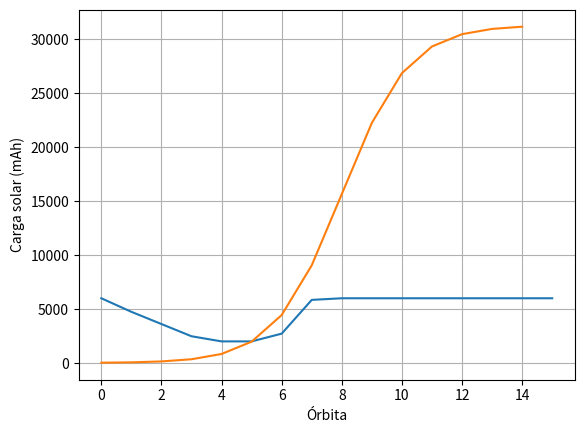

The matplotlib source for this figure:
import numpy as np
import random
import math
import csv
import matplotlib.pyplot as plt

# Constantes
RADIO_TIERRA = 6371000  # Metros
DISTANCIA_PERIHELIO = 147.1e6  # Kilómetros
IRRADIANCIA_PERIHELIO = 1367  # W/m^2 (constante solar promedio)
CAPACIDAD_BATERIA = 6000  # mAh (Capacidad de la batería de iones de litio)

# Parámetros del sistema
BATERIA_MAX = CAPACIDAD_BATERIA  # mAh
BATERIA_MIN = 2000.0  # mAh
CONSUMO_CAMARA = 115.0  # mAh/hora (consumo en mAh)
CONSUMO_DETECTOR_PARTICULAS = 288.0  # mAh/hora (consumo en mAh)
CONSUMO_BAJADA_DATOS = 1080.0  # mAh/hora (consumo en mAh)
CONSUMO_SUBIDA_DATOS = 144  # mAh/hora (consumo en mAh)
DEGRADACION_BATERIA = 0.01  # % por hora
CONSUMO_OBC = 2880  # % por hora
bateria_inicial = CAPACIDAD_BATERIA  # mAh

# Parámetros del panel solar
AREA_PANEL = 0.4  # m²
EFICIENCIA_PANEL = 0.25  # %

# Definición de las tareas
TAREAS = {
    "camara": {
        "id": 1,
        "consumo": CONSUMO_CAMARA,
        "duracion": 216.0 / 60.0,  # horas
    },
    "espectometro": {
        "id": 2,
        "consumo": CONSUMO_DETECTOR_PARTICULAS,
        "duracion": 8.0,  # horas
    },
    "bajada_datos": {
        "id": 3,
        "consumo": CONSUMO_BAJADA_DATOS,
        "duracion": 216 / 60,  # horas
    },
    "subida_datos": {
        "id": 4,
        "consumo": CONSUMO_SUBIDA_DATOS,
        "duracion": 24,  # horas
    },
    "OBC": {
        "id": 5,
        "consumo": CONSUMO_OBC,
        "duracion": 24,  # horas
    }
}

# Función para calcular el consumo de energía de una tarea
def calcular_consumo(tarea, tiempo):
    return tarea["consumo"] * tiempo / 60.0  # Convertir de mAh/hora a mAh/minuto
# comentario para mostrar que se actualia
# Función para actualizar el estado de la batería
def actualizar_bateria(bateria, consumo, carga):
    nueva_bateria = bateria - consumo + carga
    return max(min(nueva_bateria, BATERIA_MAX), BATERIA_MIN)

# Función para tomar una decisión sobre la activación de una tarea
def tomar_decision(bateria, orbita, tarea):
    # TODO: Implementar el algoritmo de aprendizaje por refuerzo
    return random.random() > 0.5

# Función para calcular la carga solar
def calcular_carga_solar(altura, tiempo):
    # Calcular la distancia entre el satélite y el sol (aproximadamente constante para simplificar)
    distancia = RADIO_TIERRA + altura

    # Utilizamos la ley de los inversos del cuadrado de la distancia
    irradiancia = IRRADIANCIA_PERIHELIO * (DISTANCIA_PERIHELIO / distancia) ** 2

    # Parámetros de la función sigmoide
    a = 0.5 * irradiancia * AREA_PANEL * EFICIENCIA_PANEL  # Máxima potencia alcanzable
    b = 0  # Mínima potencia
    c = 0.01  # Pendiente de la curva sigmoide
    d = 720  # Punto medio de la curva sigmoide (la mitad del tiempo total)

    # Función sigmoide para modelar el aumento gradual de la potencia
    potencia_generada = a / (1 + math.exp(-c * (tiempo - d))) + b

    return potencia_generada

# Función para simular una órbita
def simular_orbita(bateria, orbita, altura, tiempo_orbita):
    decisiones = []

    for tarea in TAREAS.values():
        if tarea["id"] == 3 and orbita == 0:
            # Bajar datos solo en la primera órbita
            decision = True
        else:
            decision = tomar_decision(bateria, orbita, tarea)

        if decision:
            consumo = calcular_consumo(tarea, tarea["duracion"])
            bateria -= consumo

        decisiones.append(int(decision))

    carga_solar = calcular_carga_solar(altura, orbita * tiempo_orbita)
    bateria = actualizar_bateria(bateria, 0, carga_solar)

    return bateria, decisiones

# Simulación principal
bateria = bateria_inicial  # mAh
altura_orbita = 500000  # Metros
numero_orbitas = 15
tiempo_orbita = 90.0  # minutos

# Lista para almacenar el estado de la batería
bateria_historico = [bateria]

# Lista para almacenar la carga solar por órbita
carga_solar_historico = []

for orbita in range(numero_orbitas):
    bateria, decisiones = simular_orbita(bateria, orbita, altura_orbita, tiempo_orbita)
    bateria_historico.append(bateria)
    carga_solar_historico.append(calcular_carga_solar(altura_orbita, orbita * tiempo_orbita))

    # Imprimir información de la órbita
    print(f"Órbita {orbita + 1}:")
    print(f" - Batería: {bateria:.2f} mAh ({bateria / BATERIA_MAX * 100:.2f}%)")
    print(f" - Carga solar: {carga_solar_historico[-1]:.2f} mAh")
    print(f" - Decisiones: {decisiones}")

# Graficar el estado de la batería
plt.plot(range(numero_orbitas + 1), bateria_historico)
plt.xlabel("Órbita")
plt.ylabel("Batería (mAh)")
plt.grid(True)
plt.show()

# Graficar la carga solar
plt.plot(range(numero_orbitas), carga_solar_historico)
plt.xlabel("Órbita")
plt.ylabel("Carga solar (mAh)")
plt.grid(True)
plt.show()

# Calcular el consumo total de energía
consumo_total = sum(calcular_consumo(tarea, tarea["duracion"]) for tarea in TAREAS.values())

# Calcular la vida útil de la batería
vida_util = bateria_inicial / consumo_total

# Calcular la eficiencia energética
eficiencia = (bateria_inicial - consumo_total) / consumo_total

# Imprimir los resultados
print(f"Consumo total de energía: {consumo_total:.2f} mAh")
print(f"Vida útil de la batería: {vida_util:.2f} órbitas")
print(f"Eficiencia energética: {eficiencia:.2f}%")
